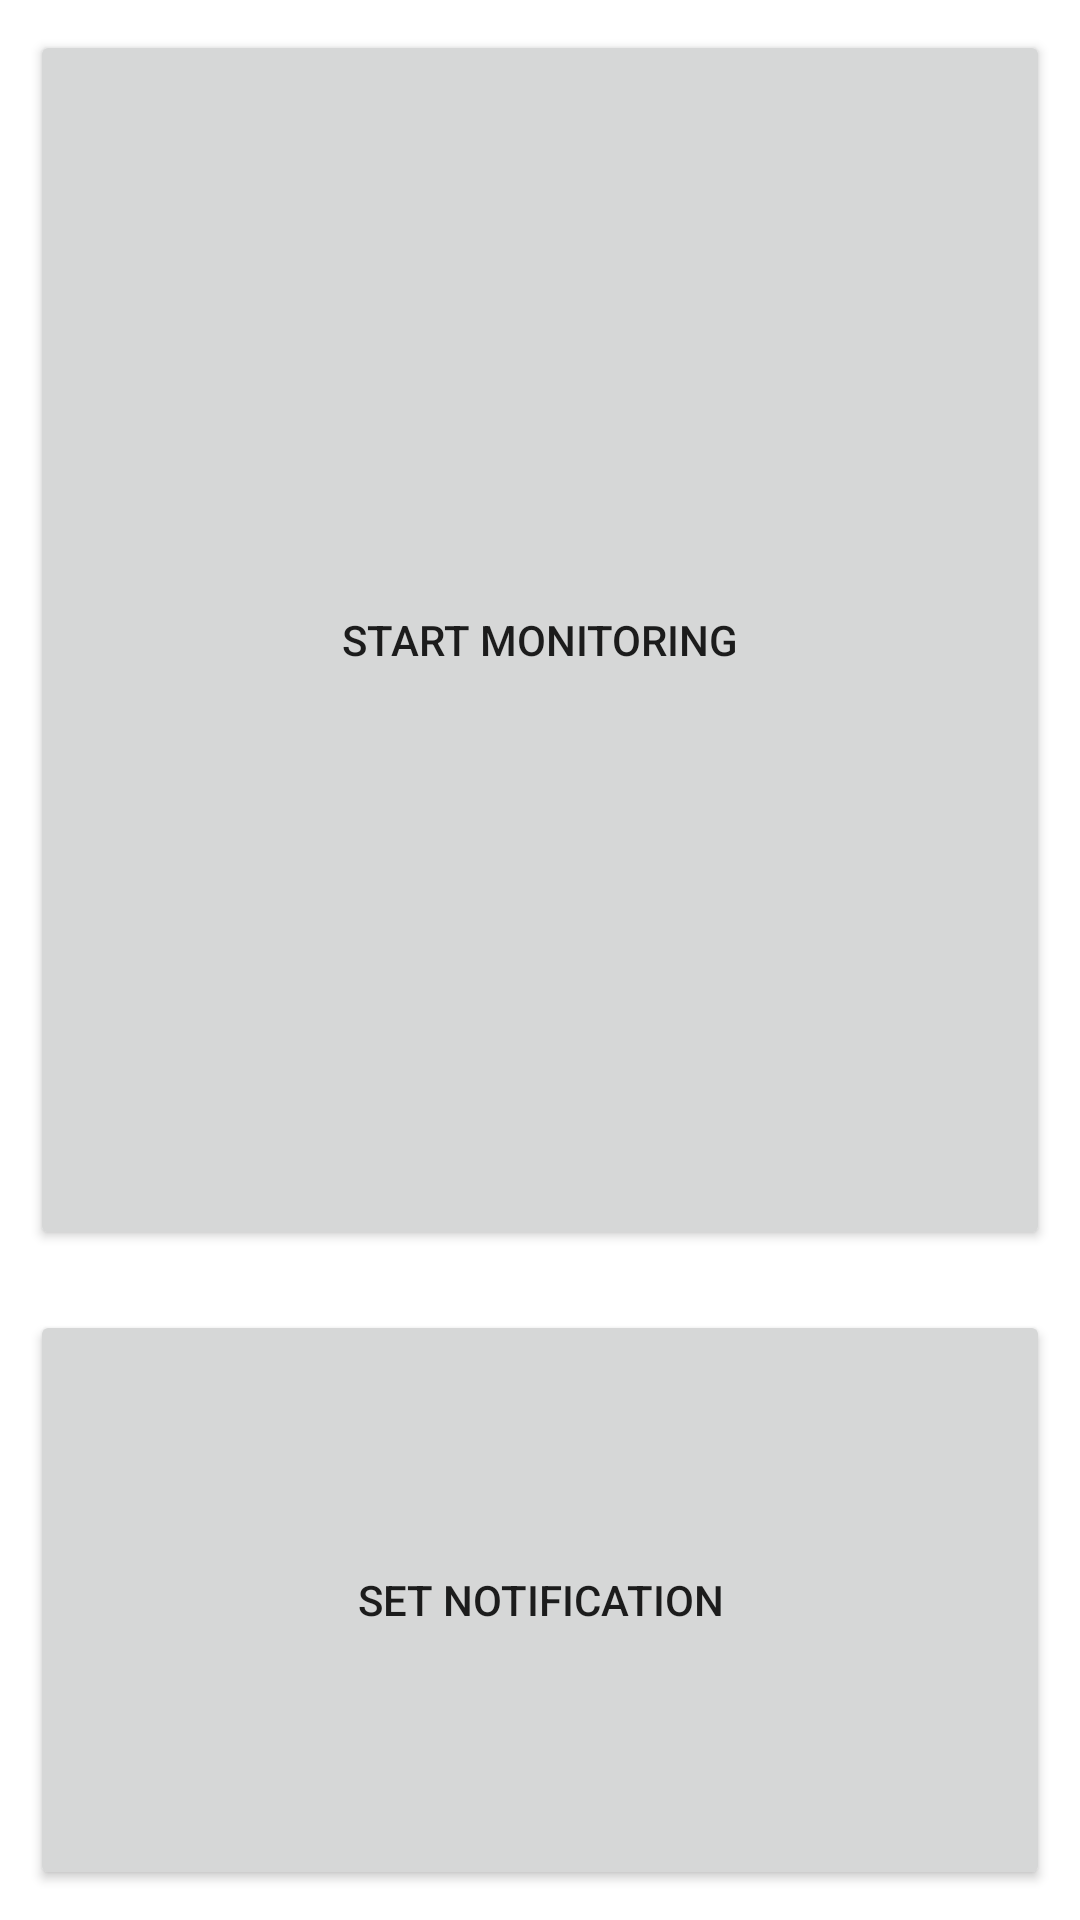

Here is an Android app screen rendered from its layout file. Give the layout XML and the strings, colors and styles it references.
<!-- AndroidManifest.xml: application theme Theme.KeyReminder -->
<!-- res/layout/activity_main.xml -->
<?xml version="1.0" encoding="utf-8"?>
<LinearLayout xmlns:android="http://schemas.android.com/apk/res/android"
    xmlns:app="http://schemas.android.com/apk/res-auto"
    xmlns:tools="http://schemas.android.com/tools"
    android:layout_width="match_parent"
    android:layout_height="match_parent"
    android:orientation="vertical"
    tools:context=".MainActivity">


    <Button
        android:id="@+id/button"
        android:layout_width="match_parent"
        android:layout_height="match_parent"
        android:layout_weight="1"
        android:text="Start monitoring"
        android:layout_margin="10dp"/>

    <Button
        android:id="@+id/NewPositionSet"
        android:layout_width="match_parent"
        android:layout_height="match_parent"
        android:layout_weight="2"
        android:text="Set notification"
        android:layout_margin="10dp"/>



</LinearLayout>
<!-- resources referenced by this layout -->
<resources>
  <style name="Theme.KeyReminder" parent="Theme.MaterialComponents.DayNight.DarkActionBar">
          
          <item name="colorPrimary">#388E3C</item>
          <item name="colorPrimaryVariant">@color/purple_700</item>
          <item name="colorOnPrimary">@color/white</item>
          
          <item name="colorSecondary">@color/teal_200</item>
          <item name="colorSecondaryVariant">@color/teal_700</item>
          <item name="colorOnSecondary">@color/black</item>
          
          <item name="android:statusBarColor" tools:targetApi="l">?attr/colorPrimaryVariant</item>
          
      </style>
  <color name="purple_700">#276129</color>
  <color name="white">#FFFFFFFF</color>
  <color name="teal_200">#FF03DAC5</color>
  <color name="teal_700">#FF018786</color>
  <color name="black">#FF000000</color>
</resources>
